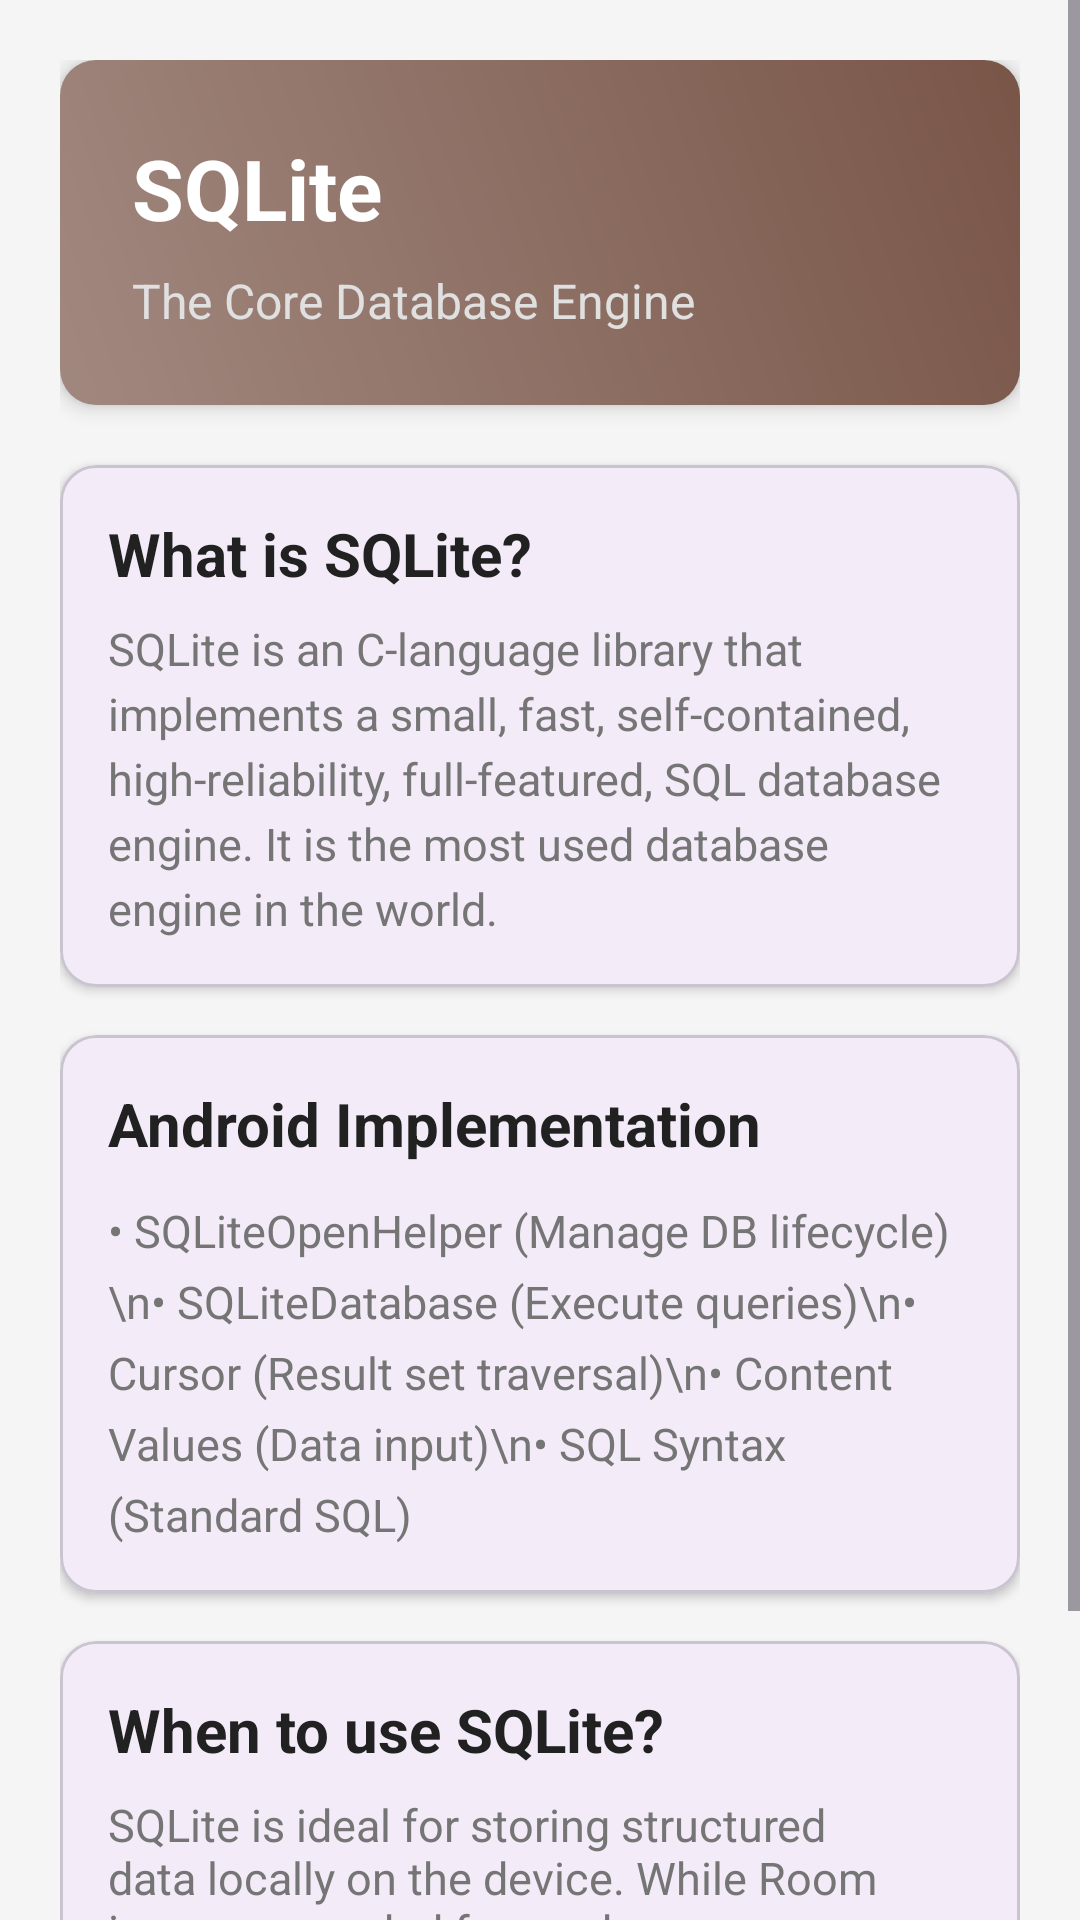

Here is an Android app screen rendered from its layout file. Give the layout XML and the strings, colors and styles it references.
<!-- AndroidManifest.xml: application theme Theme.LearnTechnology -->
<!-- res/layout/activity_sqlite.xml -->
<?xml version="1.0" encoding="utf-8"?>
<ScrollView xmlns:android="http://schemas.android.com/apk/res/android"
    xmlns:app="http://schemas.android.com/apk/res-auto"
    xmlns:tools="http://schemas.android.com/tools"
    android:layout_width="match_parent"
    android:layout_height="match_parent"
    android:fillViewport="true"
    android:background="#F5F5F5"
    tools:context=".SqliteActivity">

    <LinearLayout
        android:layout_width="match_parent"
        android:layout_height="wrap_content"
        android:orientation="vertical"
        android:padding="20dp">

        
        <LinearLayout
            android:layout_width="match_parent"
            android:layout_height="wrap_content"
            android:background="@drawable/db_gradient"
            android:orientation="vertical"
            android:padding="24dp"
            android:elevation="4dp">

            <TextView
                android:layout_width="wrap_content"
                android:layout_height="wrap_content"
                android:text="SQLite"
                android:textColor="@android:color/white"
                android:textSize="28sp"
                android:textStyle="bold" />

            <TextView
                android:layout_width="wrap_content"
                android:layout_height="wrap_content"
                android:layout_marginTop="8dp"
                android:text="The Core Database Engine"
                android:textColor="#E0E0E0"
                android:textSize="16sp" />
        </LinearLayout>

        
        <com.google.android.material.card.MaterialCardView
            android:layout_width="match_parent"
            android:layout_height="wrap_content"
            android:layout_marginTop="20dp"
            app:cardCornerRadius="12dp"
            app:cardElevation="2dp">

            <LinearLayout
                android:layout_width="match_parent"
                android:layout_height="wrap_content"
                android:orientation="vertical"
                android:padding="16dp">

                <TextView
                    android:layout_width="wrap_content"
                    android:layout_height="wrap_content"
                    android:text="What is SQLite?"
                    android:textColor="#212121"
                    android:textSize="20sp"
                    android:textStyle="bold" />

                <TextView
                    android:layout_width="match_parent"
                    android:layout_height="wrap_content"
                    android:layout_marginTop="8dp"
                    android:lineSpacingExtra="4dp"
                    android:text="SQLite is an C-language library that implements a small, fast, self-contained, high-reliability, full-featured, SQL database engine. It is the most used database engine in the world."
                    android:textColor="#757575"
                    android:textSize="15sp" />
            </LinearLayout>
        </com.google.android.material.card.MaterialCardView>

        
        <com.google.android.material.card.MaterialCardView
            android:layout_width="match_parent"
            android:layout_height="wrap_content"
            android:layout_marginTop="16dp"
            app:cardCornerRadius="12dp"
            app:cardElevation="2dp">

            <LinearLayout
                android:layout_width="match_parent"
                android:layout_height="wrap_content"
                android:orientation="vertical"
                android:padding="16dp">

                <TextView
                    android:layout_width="wrap_content"
                    android:layout_height="wrap_content"
                    android:text="Android Implementation"
                    android:textColor="#212121"
                    android:textSize="20sp"
                    android:textStyle="bold" />

                <TextView
                    android:layout_width="match_parent"
                    android:layout_height="wrap_content"
                    android:layout_marginTop="12dp"
                    android:text="• SQLiteOpenHelper (Manage DB lifecycle)\n• SQLiteDatabase (Execute queries)\n• Cursor (Result set traversal)\n• Content Values (Data input)\n• SQL Syntax (Standard SQL)"
                    android:textColor="#757575"
                    android:textSize="15sp"
                    android:lineSpacingExtra="6dp"/>
            </LinearLayout>
        </com.google.android.material.card.MaterialCardView>

        
        <com.google.android.material.card.MaterialCardView
            android:layout_width="match_parent"
            android:layout_height="wrap_content"
            android:layout_marginTop="16dp"
            android:layout_marginBottom="20dp"
            app:cardCornerRadius="12dp"
            app:cardElevation="2dp">

            <LinearLayout
                android:layout_width="match_parent"
                android:layout_height="wrap_content"
                android:orientation="vertical"
                android:padding="16dp">

                <TextView
                    android:layout_width="wrap_content"
                    android:layout_height="wrap_content"
                    android:text="When to use SQLite?"
                    android:textColor="#212121"
                    android:textSize="20sp"
                    android:textStyle="bold" />

                <TextView
                    android:layout_width="match_parent"
                    android:layout_height="wrap_content"
                    android:layout_marginTop="8dp"
                    android:text="SQLite is ideal for storing structured data locally on the device. While Room is recommended for modern apps, understanding raw SQLite is beneficial for maintaining legacy code and complex custom implementations."
                    android:textColor="#757575"
                    android:textSize="15sp" />
            </LinearLayout>
        </com.google.android.material.card.MaterialCardView>

    </LinearLayout>
</ScrollView>
<!-- resources referenced by this layout -->
<resources>
  <!-- drawable db_gradient (drawable) -->
  <?xml version="1.0" encoding="utf-8"?>
  <shape xmlns:android="http://schemas.android.com/apk/res/android"
      android:shape="rectangle">
      <gradient
          android:angle="45"
          android:endColor="#795548"
          android:startColor="#A1887F"
          android:type="linear" />
      <corners android:radius="12dp" />
  </shape>
  <style name="Theme.LearnTechnology" parent="Base.Theme.LearnTechnology" />
  <style name="Base.Theme.LearnTechnology" parent="Theme.Material3.DayNight.NoActionBar">
          
          
      </style>
</resources>
